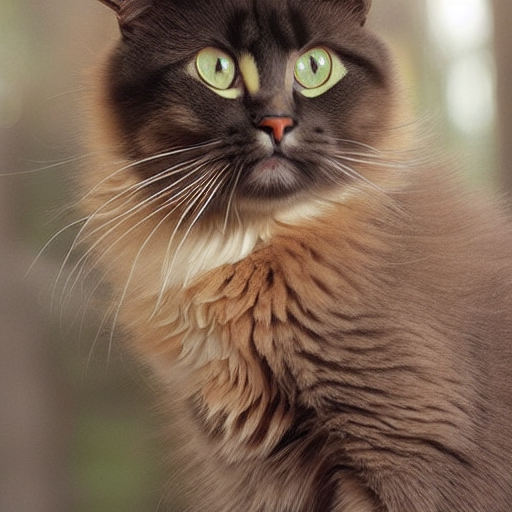
Generation parameters embedded in this image by ComfyUI (PNG 'prompt' text chunk: the API-format workflow graph, JSON):
{"3":{"inputs":{"seed":455741469923891,"steps":20,"cfg":8.0,"sampler_name":"euler","scheduler":"normal","denoise":1.0,"model":["4",0],"positive":["6",0],"negative":["7",0],"latent_image":["5",0]},"class_type":"KSampler","_meta":{"title":"KSampler"}},"4":{"inputs":{"ckpt_name":"v1-5-pruned-emaonly-fp16.safetensors"},"class_type":"CheckpointLoaderSimple","_meta":{"title":"Load Checkpoint"}},"5":{"inputs":{"width":512,"height":512,"batch_size":1},"class_type":"EmptyLatentImage","_meta":{"title":"Empty Latent Image"}},"6":{"inputs":{"text":"cat","clip":["4",1]},"class_type":"CLIPTextEncode","_meta":{"title":"CLIP Text Encode (Prompt)"}},"7":{"inputs":{"text":"text, watermark","clip":["4",1]},"class_type":"CLIPTextEncode","_meta":{"title":"CLIP Text Encode (Prompt)"}},"8":{"inputs":{"samples":["3",0],"vae":["4",2]},"class_type":"VAEDecode","_meta":{"title":"VAE Decode"}},"9":{"inputs":{"filename_prefix":"ComfyUI","images":["8",0]},"class_type":"SaveImage","_meta":{"title":"Save Image"}}}